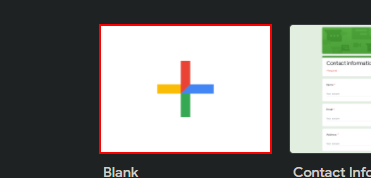
Workflow: open browser test

Step 1: click on the image

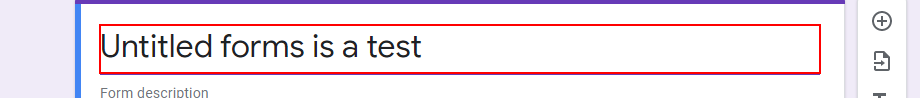
Step 2: type a value into the text box (repeated 2 times)

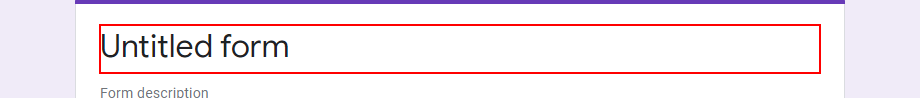
Step 4: type "This is a test" into the text box
